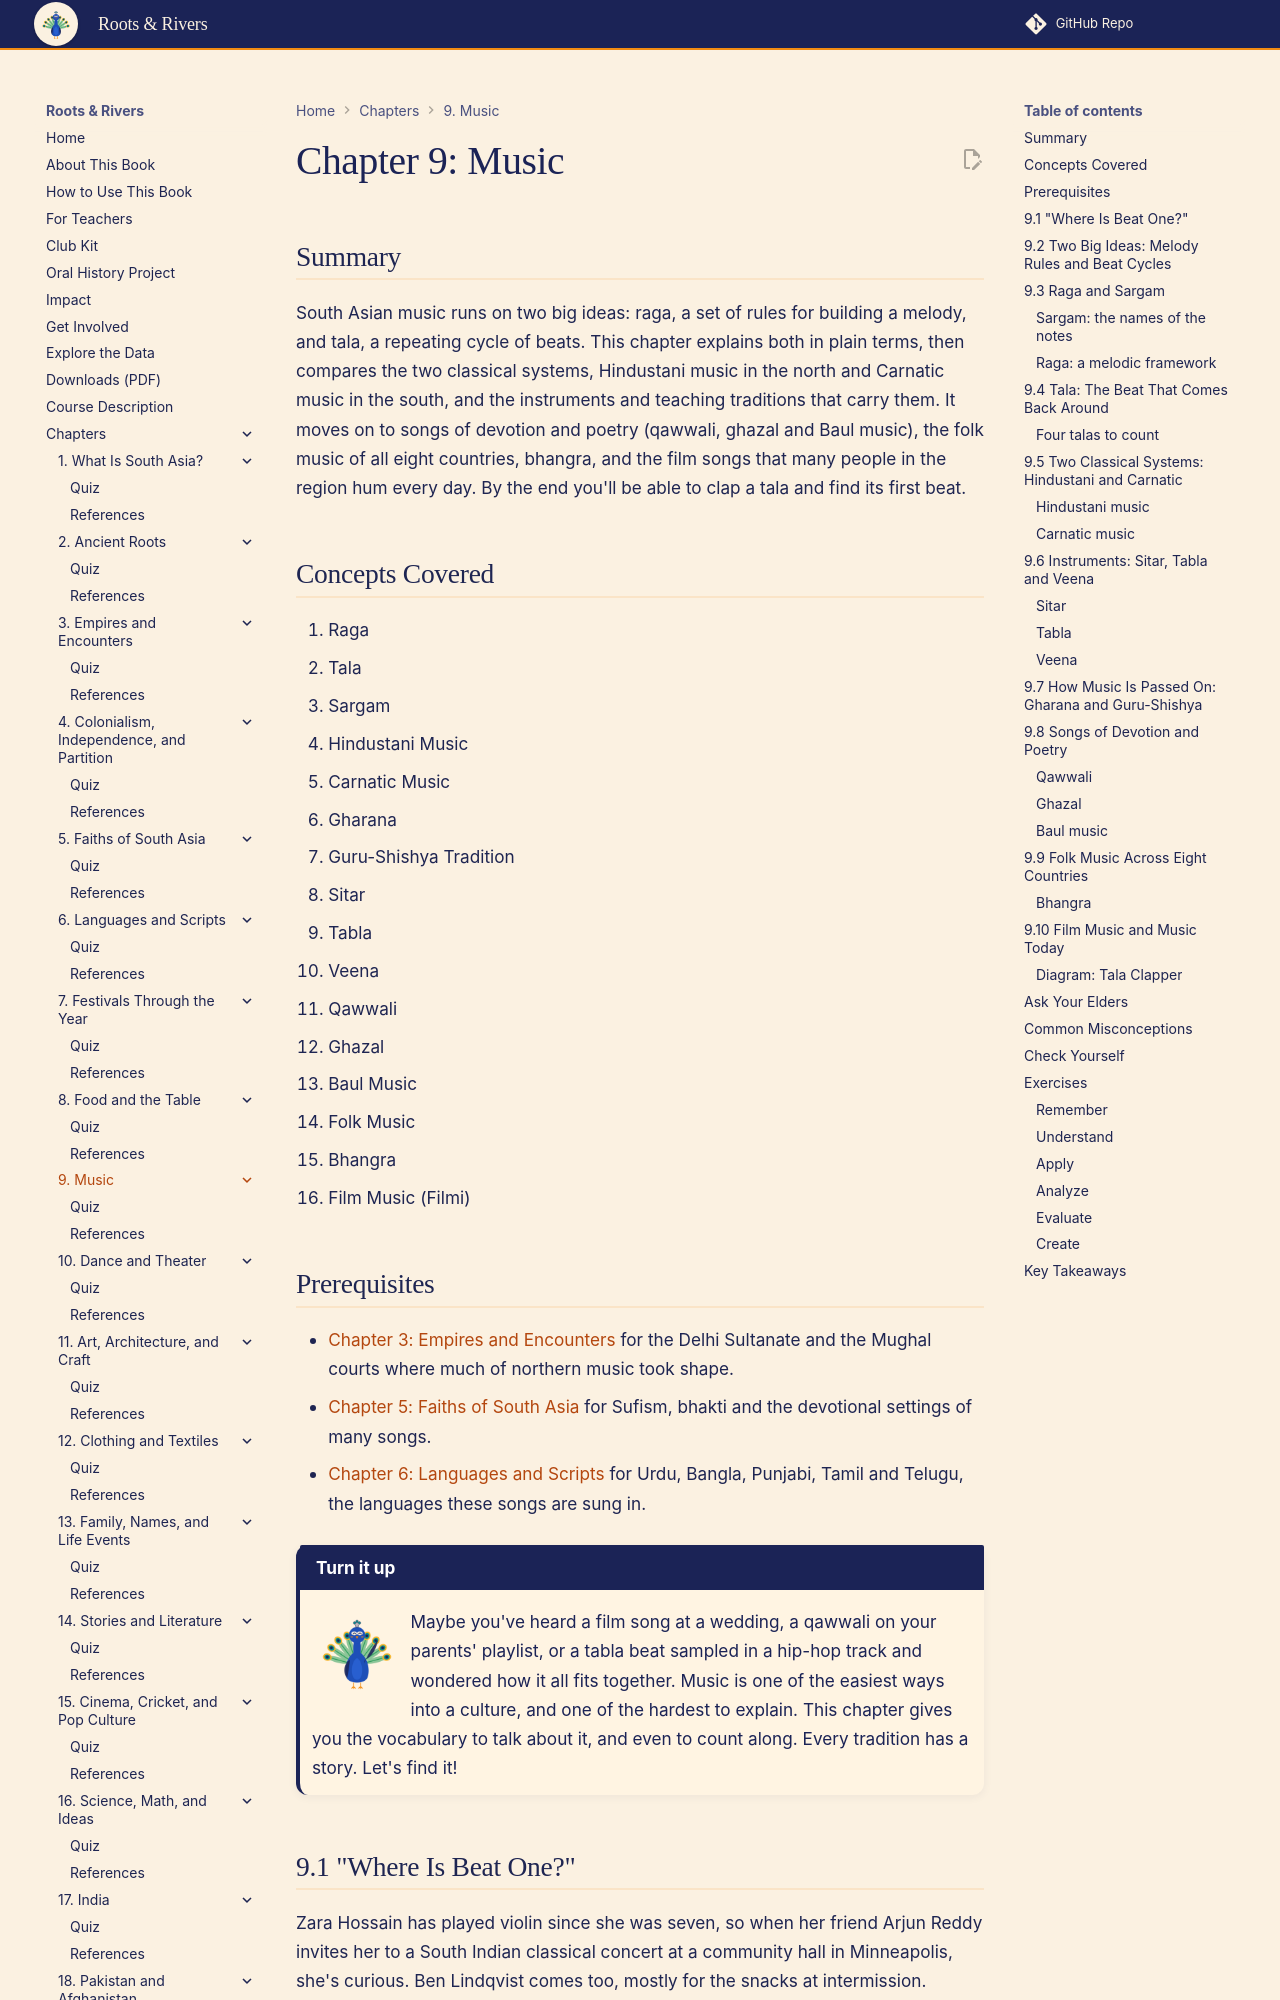

repository: aaryavvatts-lab/south-asian-culture-textbook · page: chapters/09-music/index.html · generator: mkdocs

---
title: "Chapter 9: Music"
description: "Learn how raga and tala work, compare Hindustani and Carnatic music, and hear qawwali, ghazal, Baul, folk, bhangra and film songs across South Asia."
image: /sims/ch09-tala-clapper/ch09-tala-clapper.png
date: 2026-10-22
version: 1.0
---

# Chapter 9: Music

## Summary

South Asian music runs on two big ideas: raga, a set of rules for building a melody, and tala, a repeating cycle of beats. This chapter explains both in plain terms, then compares the two classical systems, Hindustani music in the north and Carnatic music in the south, and the instruments and teaching traditions that carry them. It moves on to songs of devotion and poetry (qawwali, ghazal and Baul music), the folk music of all eight countries, bhangra, and the film songs that many people in the region hum every day. By the end you'll be able to clap a tala and find its first beat.

## Concepts Covered

1. Raga
2. Tala
3. Sargam
4. Hindustani Music
5. Carnatic Music
6. Gharana
7. Guru-Shishya Tradition
8. Sitar
9. Tabla
10. Veena
11. Qawwali
12. Ghazal
13. Baul Music
14. Folk Music
15. Bhangra
16. Film Music (Filmi)

## Prerequisites

- [Chapter 3: Empires and Encounters](../03-empires-and-encounters/index.md) for the Delhi Sultanate and the Mughal courts where much of northern music took shape.
- [Chapter 5: Faiths of South Asia](../05-faiths-of-south-asia/index.md) for Sufism, bhakti and the devotional settings of many songs.
- [Chapter 6: Languages and Scripts](../06-languages-and-scripts/index.md) for Urdu, Bangla, Punjabi, Tamil and Telugu, the languages these songs are sung in.

!!! mascot-welcome "Turn it up"
    ![Mora waving hello](../../img/mascot/welcome.png){ class="mascot-admonition-img" }
    Maybe you've heard a film song at a wedding, a qawwali on your parents' playlist, or a tabla beat sampled in a hip-hop track and wondered how it all fits together. Music is one of the easiest ways into a culture, and one of the hardest to explain. This chapter gives you the vocabulary to talk about it, and even to count along. Every tradition has a story. Let's find it!

## 9.1 "Where Is Beat One?"

Zara Hossain has played violin since she was seven, so when her friend Arjun Reddy invites her to a South Indian classical concert at a community hall in Minneapolis, she's curious. Ben Lindqvist comes too, mostly for the snacks at intermission.

The first surprise is the violinist. He sits cross-legged on a low stage, and instead of tucking the violin under his chin, he rests its scroll against his foot and holds it against his chest. Next to him a singer and a drummer with a long, two-headed drum face the audience. The second surprise is the audience. All around Zara, people are slapping their thighs with an open palm, tapping their fingers one at a time, then flipping their hands over and back, in perfect time with the music.

Zara tries to tap along the way she would in orchestra, counting "one, two, three, four." It doesn't work. The melody seems to float over the beat, and the musicians land together on some moments with a huge smile, as if they've all arrived home at once. "Where is beat one?" she whispers. Arjun grins and shows her his hand: palm, pinky, ring, middle, palm, flip, palm, flip. "It's Adi tala. Eight beats. Watch where they all land."

How does a whole room know where "one" is when Zara, a trained musician, can't find it? That's what this chapter is about.
